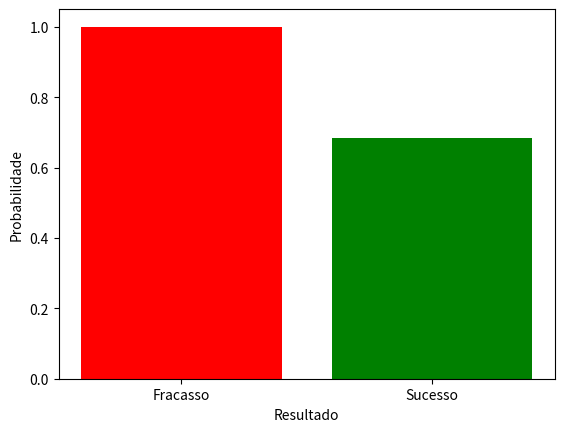

Generate this figure with matplotlib:
import numpy as np
import seaborn as sns
import matplotlib.pyplot as plt
import scipy.stats as stats


p = 0.7
amostra = np.random.binomial(n=1, p=p, size=1000) #n = 1 é Bernoulli

print("Média:",np.mean(amostra)) #Média em Bernoulli = p
print("Variância:", np.var(amostra))

sucesso = np.mean(amostra)
fracasso = 1 - np.mean(amostra)

import matplotlib.pyplot as plt

categorias = ['Fracasso', 'Sucesso']

probabilidades = [fracasso, sucesso]

plt.bar(categorias, probabilidades, color=['red', 'green'])


plt.xlabel('Resultado')
plt.ylabel('Probabilidade')

plt.show()


#p = probabilidade sucesso

# Defina a probabilidade de sucesso (p)
p = 0.001

# # Crie a variável aleatória
va = stats.bernoulli(p)

#Vamos usar a variável aleatória va para gerar uma determinada amostra

amostra_evolucao = va.rvs(size=10000)
v1 = [x for x in amostra_evolucao if x == 1] #v1 são os valores igual a 1, ou seja, é a chance de sucesso

print(f"Quantidade de sucesso: {len(v1)}")


lista = [1,2,3]
np.sum(lista)

#Definindo p = 0.01%

#O intervalo de tempo começa no meio do Pliosceno até o meio do Miosceno (mais ou menos de 0 à 1 milhão de anos)

#Note que n = 1, mantendo a estrutura de Bernoulli. Mas a quantidade de tempo (ou gerações) são indepedentes
#Portanto, cada experimento (geração) é independente

p = 0.0001
va = stats.bernoulli(p)

for i in range(0,10001,100): #Intervalo de tempo entre um momento do Pliosceno até algum outro momento posterior já no Miosceno
  c=0 #Contador de 1's (mutações ocorridas)
  amostra_evolucao = va.rvs(size=i)
  for j in amostra_evolucao:
    c = np.sum(amostra_evolucao)
  print(f"Para {i*100}  anos: Quantidade de mutações: {c}")



#Experimento com um for em vez de dois:
total_mutacoes = 0

for i in range(0,10001,100):
  amostra_evolucao = va.rvs(size=i)
  total_mutacoes += np.sum(amostra_evolucao)
  print(f"Para {i*100} anos: Quantidade de mutações: {total_mutacoes}")

suc = np.mean(amostra_evolucao)
frac = 1 - suc

categorias = ['Fracasso', 'Sucesso']

probabilidades = [frac, suc]

plt.bar(categorias, probabilidades, color=['red', 'green'])


plt.xlabel('Resultado')
plt.ylabel('Probabilidade')

plt.show()